Dataset: split (GitHub, PrabhleenpKaur/breast-cancer-prediction). Classes: benign, malignant.

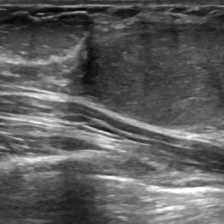
Label: malignant

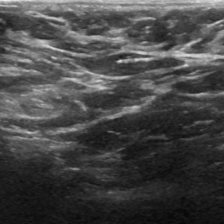
Label: malignant

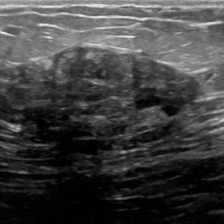
Label: benign

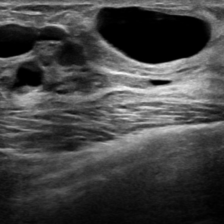
Label: malignant

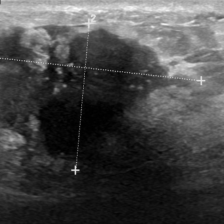
Label: benign

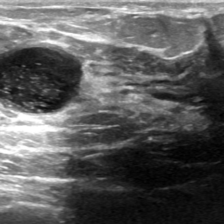
Label: malignant
